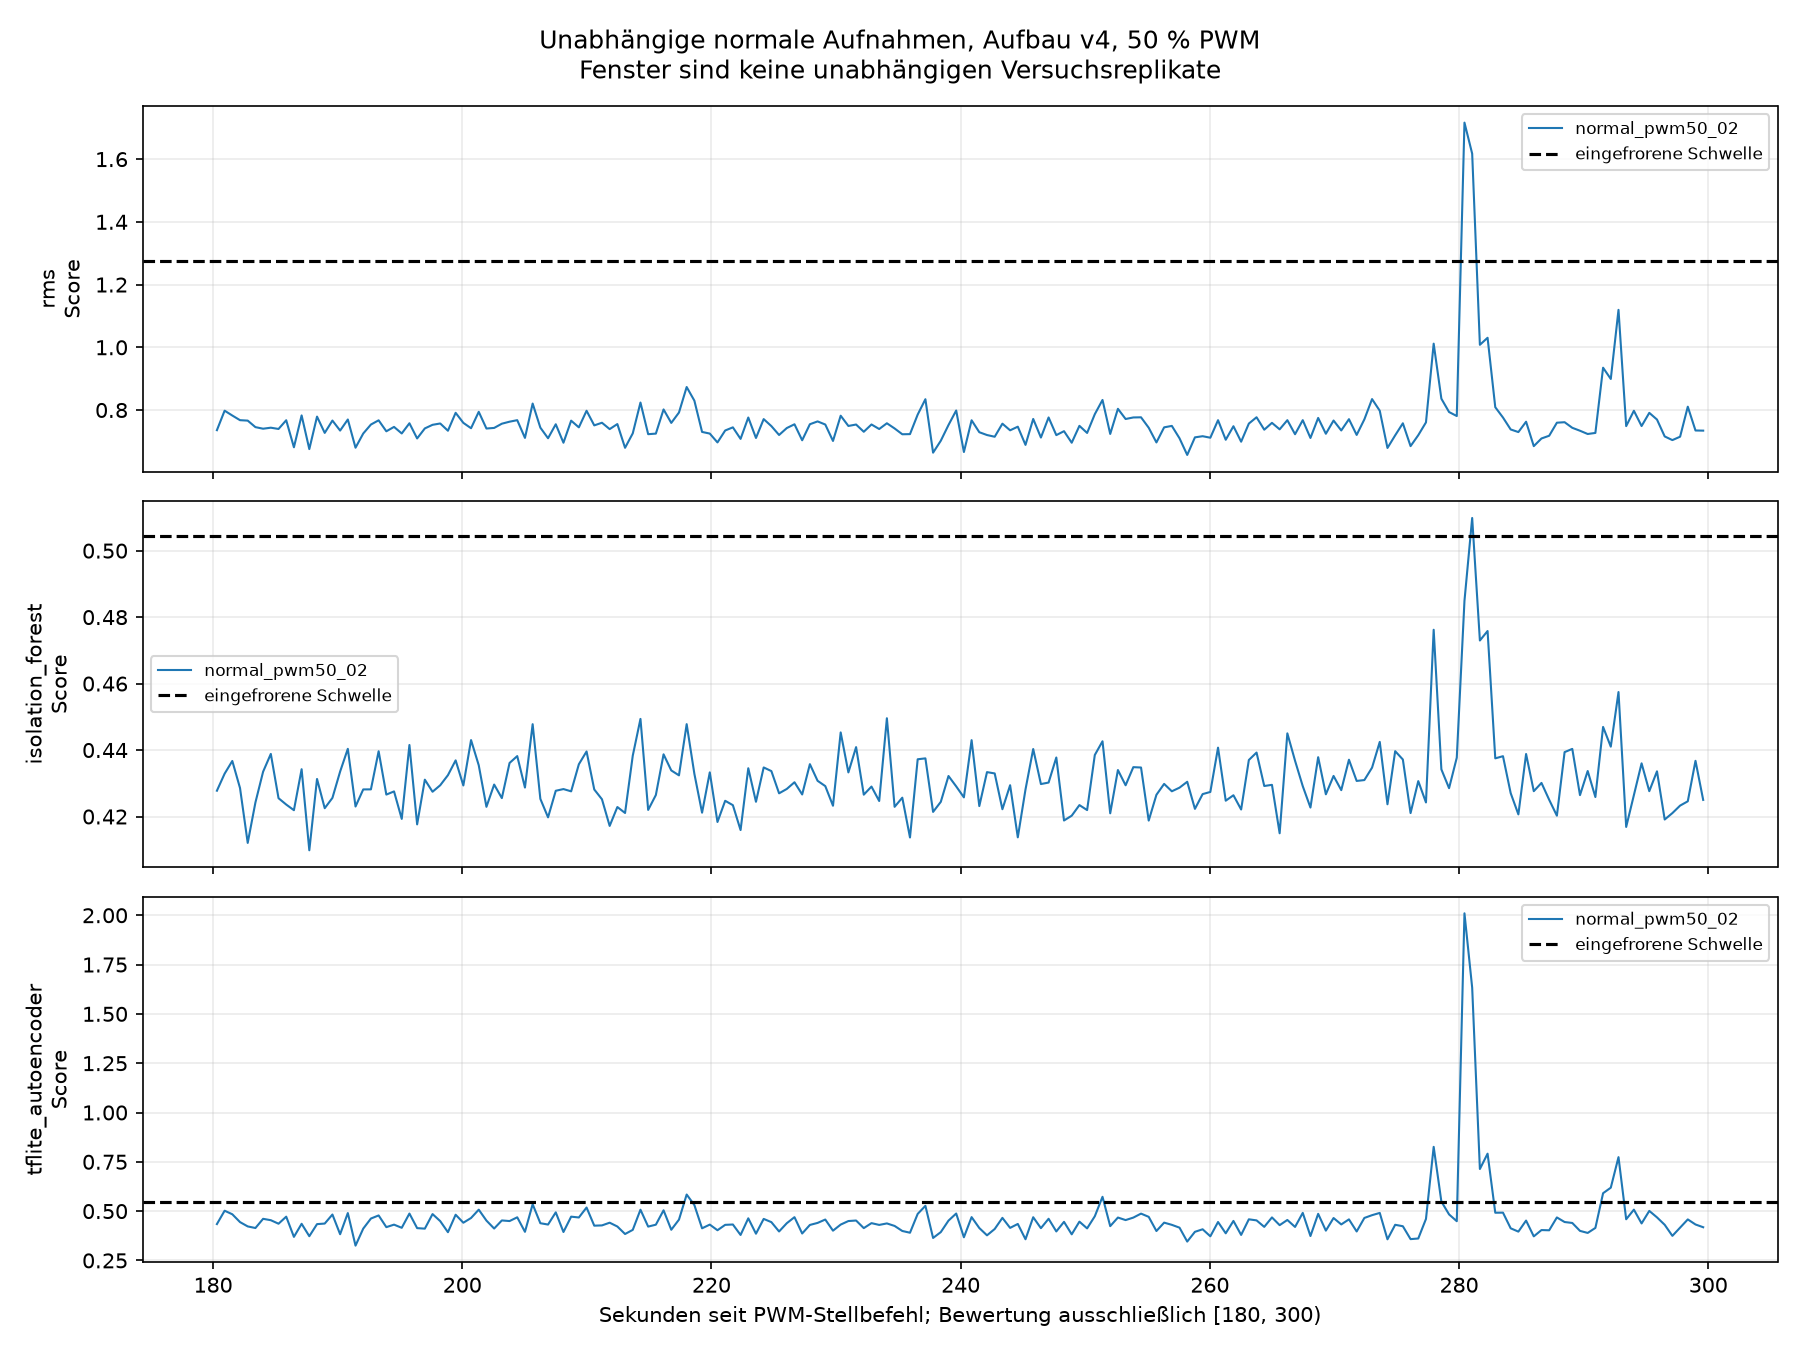

Data behind this chart, as committed beside it:
csv, csv_sha256, sidecar, sidecar_sha256, session, session_sha256, protocol_sha256, frozen_bundle_sha256, recording_id, phase, window_index_in_recording, source_start_index, source_end_index_exclusive, start_host_monotonic_ns, last_host_monotonic_ns, start_since_command_s, last_since_command_s, quality_valid, quality_reasons, label, state, method, threshold, score
/home/malik/masterarbeit-edge-ai/data/up…, dd47b8d046f067c47913fd7be5b76405f803c2ef…, /home/malik/masterarbeit-edge-ai/data/up…, b9926acecf576f31c38c758de08df007d879b7be…, /home/malik/masterarbeit-edge-ai/results…, 51292f748baab310c35a9f19c1a558cf8180ee0d…, 4e7fcf7525c74449fd548faaf61fe070851e61bf…, cec1859bfb354bafef77a619e6d2c1ffd85b5078…, normal_pwm50_02_50pwm_300s_20260912_1010…, normal_pwm50_02, 0, 37262, 37390, 98678800443476, 98679413189317, 180, 180.6, True, [], 0, normal, rms, 1.275, 0.7357
/home/malik/masterarbeit-edge-ai/data/up…, dd47b8d046f067c47913fd7be5b76405f803c2ef…, /home/malik/masterarbeit-edge-ai/data/up…, b9926acecf576f31c38c758de08df007d879b7be…, /home/malik/masterarbeit-edge-ai/results…, 51292f748baab310c35a9f19c1a558cf8180ee0d…, 4e7fcf7525c74449fd548faaf61fe070851e61bf…, cec1859bfb354bafef77a619e6d2c1ffd85b5078…, normal_pwm50_02_50pwm_300s_20260912_1010…, normal_pwm50_02, 0, 37262, 37390, 98678800443476, 98679413189317, 180, 180.6, True, [], 0, normal, isolation_forest, 0.5045, 0.4278
/home/malik/masterarbeit-edge-ai/data/up…, dd47b8d046f067c47913fd7be5b76405f803c2ef…, /home/malik/masterarbeit-edge-ai/data/up…, b9926acecf576f31c38c758de08df007d879b7be…, /home/malik/masterarbeit-edge-ai/results…, 51292f748baab310c35a9f19c1a558cf8180ee0d…, 4e7fcf7525c74449fd548faaf61fe070851e61bf…, cec1859bfb354bafef77a619e6d2c1ffd85b5078…, normal_pwm50_02_50pwm_300s_20260912_1010…, normal_pwm50_02, 0, 37262, 37390, 98678800443476, 98679413189317, 180, 180.6, True, [], 0, normal, tflite_autoencoder, 0.5444, 0.4343
/home/malik/masterarbeit-edge-ai/data/up…, dd47b8d046f067c47913fd7be5b76405f803c2ef…, /home/malik/masterarbeit-edge-ai/data/up…, b9926acecf576f31c38c758de08df007d879b7be…, /home/malik/masterarbeit-edge-ai/results…, 51292f748baab310c35a9f19c1a558cf8180ee0d…, 4e7fcf7525c74449fd548faaf61fe070851e61bf…, cec1859bfb354bafef77a619e6d2c1ffd85b5078…, normal_pwm50_02_50pwm_300s_20260912_1010…, normal_pwm50_02, 1, 37390, 37518, 98679418773762, 98680032364271, 180.6, 181.2, True, [], 0, normal, rms, 1.275, 0.7979
/home/malik/masterarbeit-edge-ai/data/up…, dd47b8d046f067c47913fd7be5b76405f803c2ef…, /home/malik/masterarbeit-edge-ai/data/up…, b9926acecf576f31c38c758de08df007d879b7be…, /home/malik/masterarbeit-edge-ai/results…, 51292f748baab310c35a9f19c1a558cf8180ee0d…, 4e7fcf7525c74449fd548faaf61fe070851e61bf…, cec1859bfb354bafef77a619e6d2c1ffd85b5078…, normal_pwm50_02_50pwm_300s_20260912_1010…, normal_pwm50_02, 1, 37390, 37518, 98679418773762, 98680032364271, 180.6, 181.2, True, [], 0, normal, isolation_forest, 0.5045, 0.4329
/home/malik/masterarbeit-edge-ai/data/up…, dd47b8d046f067c47913fd7be5b76405f803c2ef…, /home/malik/masterarbeit-edge-ai/data/up…, b9926acecf576f31c38c758de08df007d879b7be…, /home/malik/masterarbeit-edge-ai/results…, 51292f748baab310c35a9f19c1a558cf8180ee0d…, 4e7fcf7525c74449fd548faaf61fe070851e61bf…, cec1859bfb354bafef77a619e6d2c1ffd85b5078…, normal_pwm50_02_50pwm_300s_20260912_1010…, normal_pwm50_02, 1, 37390, 37518, 98679418773762, 98680032364271, 180.6, 181.2, True, [], 0, normal, tflite_autoencoder, 0.5444, 0.502
/home/malik/masterarbeit-edge-ai/data/up…, dd47b8d046f067c47913fd7be5b76405f803c2ef…, /home/malik/masterarbeit-edge-ai/data/up…, b9926acecf576f31c38c758de08df007d879b7be…, /home/malik/masterarbeit-edge-ai/results…, 51292f748baab310c35a9f19c1a558cf8180ee0d…, 4e7fcf7525c74449fd548faaf61fe070851e61bf…, cec1859bfb354bafef77a619e6d2c1ffd85b5078…, normal_pwm50_02_50pwm_300s_20260912_1010…, normal_pwm50_02, 2, 37518, 37646, 98680036100549, 98680648983688, 181.2, 181.9, True, [], 0, normal, rms, 1.275, 0.7824
/home/malik/masterarbeit-edge-ai/data/up…, dd47b8d046f067c47913fd7be5b76405f803c2ef…, /home/malik/masterarbeit-edge-ai/data/up…, b9926acecf576f31c38c758de08df007d879b7be…, /home/malik/masterarbeit-edge-ai/results…, 51292f748baab310c35a9f19c1a558cf8180ee0d…, 4e7fcf7525c74449fd548faaf61fe070851e61bf…, cec1859bfb354bafef77a619e6d2c1ffd85b5078…, normal_pwm50_02_50pwm_300s_20260912_1010…, normal_pwm50_02, 2, 37518, 37646, 98680036100549, 98680648983688, 181.2, 181.9, True, [], 0, normal, isolation_forest, 0.5045, 0.4367
/home/malik/masterarbeit-edge-ai/data/up…, dd47b8d046f067c47913fd7be5b76405f803c2ef…, /home/malik/masterarbeit-edge-ai/data/up…, b9926acecf576f31c38c758de08df007d879b7be…, /home/malik/masterarbeit-edge-ai/results…, 51292f748baab310c35a9f19c1a558cf8180ee0d…, 4e7fcf7525c74449fd548faaf61fe070851e61bf…, cec1859bfb354bafef77a619e6d2c1ffd85b5078…, normal_pwm50_02_50pwm_300s_20260912_1010…, normal_pwm50_02, 2, 37518, 37646, 98680036100549, 98680648983688, 181.2, 181.9, True, [], 0, normal, tflite_autoencoder, 0.5444, 0.484
/home/malik/masterarbeit-edge-ai/data/up…, dd47b8d046f067c47913fd7be5b76405f803c2ef…, /home/malik/masterarbeit-edge-ai/data/up…, b9926acecf576f31c38c758de08df007d879b7be…, /home/malik/masterarbeit-edge-ai/results…, 51292f748baab310c35a9f19c1a558cf8180ee0d…, 4e7fcf7525c74449fd548faaf61fe070851e61bf…, cec1859bfb354bafef77a619e6d2c1ffd85b5078…, normal_pwm50_02_50pwm_300s_20260912_1010…, normal_pwm50_02, 3, 37646, 37774, 98680654606355, 98681268445680, 181.9, 182.5, True, [], 0, normal, rms, 1.275, 0.7676
/home/malik/masterarbeit-edge-ai/data/up…, dd47b8d046f067c47913fd7be5b76405f803c2ef…, /home/malik/masterarbeit-edge-ai/data/up…, b9926acecf576f31c38c758de08df007d879b7be…, /home/malik/masterarbeit-edge-ai/results…, 51292f748baab310c35a9f19c1a558cf8180ee0d…, 4e7fcf7525c74449fd548faaf61fe070851e61bf…, cec1859bfb354bafef77a619e6d2c1ffd85b5078…, normal_pwm50_02_50pwm_300s_20260912_1010…, normal_pwm50_02, 3, 37646, 37774, 98680654606355, 98681268445680, 181.9, 182.5, True, [], 0, normal, isolation_forest, 0.5045, 0.4286
/home/malik/masterarbeit-edge-ai/data/up…, dd47b8d046f067c47913fd7be5b76405f803c2ef…, /home/malik/masterarbeit-edge-ai/data/up…, b9926acecf576f31c38c758de08df007d879b7be…, /home/malik/masterarbeit-edge-ai/results…, 51292f748baab310c35a9f19c1a558cf8180ee0d…, 4e7fcf7525c74449fd548faaf61fe070851e61bf…, cec1859bfb354bafef77a619e6d2c1ffd85b5078…, normal_pwm50_02_50pwm_300s_20260912_1010…, normal_pwm50_02, 3, 37646, 37774, 98680654606355, 98681268445680, 181.9, 182.5, True, [], 0, normal, tflite_autoencoder, 0.5444, 0.4443
/home/malik/masterarbeit-edge-ai/data/up…, dd47b8d046f067c47913fd7be5b76405f803c2ef…, /home/malik/masterarbeit-edge-ai/data/up…, b9926acecf576f31c38c758de08df007d879b7be…, /home/malik/masterarbeit-edge-ai/results…, 51292f748baab310c35a9f19c1a558cf8180ee0d…, 4e7fcf7525c74449fd548faaf61fe070851e61bf…, cec1859bfb354bafef77a619e6d2c1ffd85b5078…, normal_pwm50_02_50pwm_300s_20260912_1010…, normal_pwm50_02, 4, 37774, 37902, 98681272139792, 98681885830099, 182.5, 183.1, True, [], 0, normal, rms, 1.275, 0.7662
/home/malik/masterarbeit-edge-ai/data/up…, dd47b8d046f067c47913fd7be5b76405f803c2ef…, /home/malik/masterarbeit-edge-ai/data/up…, b9926acecf576f31c38c758de08df007d879b7be…, /home/malik/masterarbeit-edge-ai/results…, 51292f748baab310c35a9f19c1a558cf8180ee0d…, 4e7fcf7525c74449fd548faaf61fe070851e61bf…, cec1859bfb354bafef77a619e6d2c1ffd85b5078…, normal_pwm50_02_50pwm_300s_20260912_1010…, normal_pwm50_02, 4, 37774, 37902, 98681272139792, 98681885830099, 182.5, 183.1, True, [], 0, normal, isolation_forest, 0.5045, 0.4121
/home/malik/masterarbeit-edge-ai/data/up…, dd47b8d046f067c47913fd7be5b76405f803c2ef…, /home/malik/masterarbeit-edge-ai/data/up…, b9926acecf576f31c38c758de08df007d879b7be…, /home/malik/masterarbeit-edge-ai/results…, 51292f748baab310c35a9f19c1a558cf8180ee0d…, 4e7fcf7525c74449fd548faaf61fe070851e61bf…, cec1859bfb354bafef77a619e6d2c1ffd85b5078…, normal_pwm50_02_50pwm_300s_20260912_1010…, normal_pwm50_02, 4, 37774, 37902, 98681272139792, 98681885830099, 182.5, 183.1, True, [], 0, normal, tflite_autoencoder, 0.5444, 0.4225
/home/malik/masterarbeit-edge-ai/data/up…, dd47b8d046f067c47913fd7be5b76405f803c2ef…, /home/malik/masterarbeit-edge-ai/data/up…, b9926acecf576f31c38c758de08df007d879b7be…, /home/malik/masterarbeit-edge-ai/results…, 51292f748baab310c35a9f19c1a558cf8180ee0d…, 4e7fcf7525c74449fd548faaf61fe070851e61bf…, cec1859bfb354bafef77a619e6d2c1ffd85b5078…, normal_pwm50_02_50pwm_300s_20260912_1010…, normal_pwm50_02, 5, 37902, 38030, 98681891444637, 98682504034667, 183.1, 183.7, True, [], 0, normal, rms, 1.275, 0.7455
/home/malik/masterarbeit-edge-ai/data/up…, dd47b8d046f067c47913fd7be5b76405f803c2ef…, /home/malik/masterarbeit-edge-ai/data/up…, b9926acecf576f31c38c758de08df007d879b7be…, /home/malik/masterarbeit-edge-ai/results…, 51292f748baab310c35a9f19c1a558cf8180ee0d…, 4e7fcf7525c74449fd548faaf61fe070851e61bf…, cec1859bfb354bafef77a619e6d2c1ffd85b5078…, normal_pwm50_02_50pwm_300s_20260912_1010…, normal_pwm50_02, 5, 37902, 38030, 98681891444637, 98682504034667, 183.1, 183.7, True, [], 0, normal, isolation_forest, 0.5045, 0.4242
/home/malik/masterarbeit-edge-ai/data/up…, dd47b8d046f067c47913fd7be5b76405f803c2ef…, /home/malik/masterarbeit-edge-ai/data/up…, b9926acecf576f31c38c758de08df007d879b7be…, /home/malik/masterarbeit-edge-ai/results…, 51292f748baab310c35a9f19c1a558cf8180ee0d…, 4e7fcf7525c74449fd548faaf61fe070851e61bf…, cec1859bfb354bafef77a619e6d2c1ffd85b5078…, normal_pwm50_02_50pwm_300s_20260912_1010…, normal_pwm50_02, 5, 37902, 38030, 98681891444637, 98682504034667, 183.1, 183.7, True, [], 0, normal, tflite_autoencoder, 0.5444, 0.4143
/home/malik/masterarbeit-edge-ai/data/up…, dd47b8d046f067c47913fd7be5b76405f803c2ef…, /home/malik/masterarbeit-edge-ai/data/up…, b9926acecf576f31c38c758de08df007d879b7be…, /home/malik/masterarbeit-edge-ai/results…, 51292f748baab310c35a9f19c1a558cf8180ee0d…, 4e7fcf7525c74449fd548faaf61fe070851e61bf…, cec1859bfb354bafef77a619e6d2c1ffd85b5078…, normal_pwm50_02_50pwm_300s_20260912_1010…, normal_pwm50_02, 6, 38030, 38158, 98682507755334, 98683120830180, 183.7, 184.3, True, [], 0, normal, rms, 1.275, 0.7404
/home/malik/masterarbeit-edge-ai/data/up…, dd47b8d046f067c47913fd7be5b76405f803c2ef…, /home/malik/masterarbeit-edge-ai/data/up…, b9926acecf576f31c38c758de08df007d879b7be…, /home/malik/masterarbeit-edge-ai/results…, 51292f748baab310c35a9f19c1a558cf8180ee0d…, 4e7fcf7525c74449fd548faaf61fe070851e61bf…, cec1859bfb354bafef77a619e6d2c1ffd85b5078…, normal_pwm50_02_50pwm_300s_20260912_1010…, normal_pwm50_02, 6, 38030, 38158, 98682507755334, 98683120830180, 183.7, 184.3, True, [], 0, normal, isolation_forest, 0.5045, 0.4335
/home/malik/masterarbeit-edge-ai/data/up…, dd47b8d046f067c47913fd7be5b76405f803c2ef…, /home/malik/masterarbeit-edge-ai/data/up…, b9926acecf576f31c38c758de08df007d879b7be…, /home/malik/masterarbeit-edge-ai/results…, 51292f748baab310c35a9f19c1a558cf8180ee0d…, 4e7fcf7525c74449fd548faaf61fe070851e61bf…, cec1859bfb354bafef77a619e6d2c1ffd85b5078…, normal_pwm50_02_50pwm_300s_20260912_1010…, normal_pwm50_02, 6, 38030, 38158, 98682507755334, 98683120830180, 183.7, 184.3, True, [], 0, normal, tflite_autoencoder, 0.5444, 0.461
/home/malik/masterarbeit-edge-ai/data/up…, dd47b8d046f067c47913fd7be5b76405f803c2ef…, /home/malik/masterarbeit-edge-ai/data/up…, b9926acecf576f31c38c758de08df007d879b7be…, /home/malik/masterarbeit-edge-ai/results…, 51292f748baab310c35a9f19c1a558cf8180ee0d…, 4e7fcf7525c74449fd548faaf61fe070851e61bf…, cec1859bfb354bafef77a619e6d2c1ffd85b5078…, normal_pwm50_02_50pwm_300s_20260912_1010…, normal_pwm50_02, 7, 38158, 38286, 98683126428329, 98683739959935, 184.3, 184.9, True, [], 0, normal, rms, 1.275, 0.7437
/home/malik/masterarbeit-edge-ai/data/up…, dd47b8d046f067c47913fd7be5b76405f803c2ef…, /home/malik/masterarbeit-edge-ai/data/up…, b9926acecf576f31c38c758de08df007d879b7be…, /home/malik/masterarbeit-edge-ai/results…, 51292f748baab310c35a9f19c1a558cf8180ee0d…, 4e7fcf7525c74449fd548faaf61fe070851e61bf…, cec1859bfb354bafef77a619e6d2c1ffd85b5078…, normal_pwm50_02_50pwm_300s_20260912_1010…, normal_pwm50_02, 7, 38158, 38286, 98683126428329, 98683739959935, 184.3, 184.9, True, [], 0, normal, isolation_forest, 0.5045, 0.4388
/home/malik/masterarbeit-edge-ai/data/up…, dd47b8d046f067c47913fd7be5b76405f803c2ef…, /home/malik/masterarbeit-edge-ai/data/up…, b9926acecf576f31c38c758de08df007d879b7be…, /home/malik/masterarbeit-edge-ai/results…, 51292f748baab310c35a9f19c1a558cf8180ee0d…, 4e7fcf7525c74449fd548faaf61fe070851e61bf…, cec1859bfb354bafef77a619e6d2c1ffd85b5078…, normal_pwm50_02_50pwm_300s_20260912_1010…, normal_pwm50_02, 7, 38158, 38286, 98683126428329, 98683739959935, 184.3, 184.9, True, [], 0, normal, tflite_autoencoder, 0.5444, 0.4539
/home/malik/masterarbeit-edge-ai/data/up…, dd47b8d046f067c47913fd7be5b76405f803c2ef…, /home/malik/masterarbeit-edge-ai/data/up…, b9926acecf576f31c38c758de08df007d879b7be…, /home/malik/masterarbeit-edge-ai/results…, 51292f748baab310c35a9f19c1a558cf8180ee0d…, 4e7fcf7525c74449fd548faaf61fe070851e61bf…, cec1859bfb354bafef77a619e6d2c1ffd85b5078…, normal_pwm50_02_50pwm_300s_20260912_1010…, normal_pwm50_02, 8, 38286, 38414, 98683745568825, 98684358478042, 184.9, 185.6, True, [], 0, normal, rms, 1.275, 0.7396
/home/malik/masterarbeit-edge-ai/data/up…, dd47b8d046f067c47913fd7be5b76405f803c2ef…, /home/malik/masterarbeit-edge-ai/data/up…, b9926acecf576f31c38c758de08df007d879b7be…, /home/malik/masterarbeit-edge-ai/results…, 51292f748baab310c35a9f19c1a558cf8180ee0d…, 4e7fcf7525c74449fd548faaf61fe070851e61bf…, cec1859bfb354bafef77a619e6d2c1ffd85b5078…, normal_pwm50_02_50pwm_300s_20260912_1010…, normal_pwm50_02, 8, 38286, 38414, 98683745568825, 98684358478042, 184.9, 185.6, True, [], 0, normal, isolation_forest, 0.5045, 0.4255
/home/malik/masterarbeit-edge-ai/data/up…, dd47b8d046f067c47913fd7be5b76405f803c2ef…, /home/malik/masterarbeit-edge-ai/data/up…, b9926acecf576f31c38c758de08df007d879b7be…, /home/malik/masterarbeit-edge-ai/results…, 51292f748baab310c35a9f19c1a558cf8180ee0d…, 4e7fcf7525c74449fd548faaf61fe070851e61bf…, cec1859bfb354bafef77a619e6d2c1ffd85b5078…, normal_pwm50_02_50pwm_300s_20260912_1010…, normal_pwm50_02, 8, 38286, 38414, 98683745568825, 98684358478042, 184.9, 185.6, True, [], 0, normal, tflite_autoencoder, 0.5444, 0.4361
/home/malik/masterarbeit-edge-ai/data/up…, dd47b8d046f067c47913fd7be5b76405f803c2ef…, /home/malik/masterarbeit-edge-ai/data/up…, b9926acecf576f31c38c758de08df007d879b7be…, /home/malik/masterarbeit-edge-ai/results…, 51292f748baab310c35a9f19c1a558cf8180ee0d…, 4e7fcf7525c74449fd548faaf61fe070851e61bf…, cec1859bfb354bafef77a619e6d2c1ffd85b5078…, normal_pwm50_02_50pwm_300s_20260912_1010…, normal_pwm50_02, 9, 38414, 38542, 98684362259821, 98684976100132, 185.6, 186.2, True, [], 0, normal, rms, 1.275, 0.7674
/home/malik/masterarbeit-edge-ai/data/up…, dd47b8d046f067c47913fd7be5b76405f803c2ef…, /home/malik/masterarbeit-edge-ai/data/up…, b9926acecf576f31c38c758de08df007d879b7be…, /home/malik/masterarbeit-edge-ai/results…, 51292f748baab310c35a9f19c1a558cf8180ee0d…, 4e7fcf7525c74449fd548faaf61fe070851e61bf…, cec1859bfb354bafef77a619e6d2c1ffd85b5078…, normal_pwm50_02_50pwm_300s_20260912_1010…, normal_pwm50_02, 9, 38414, 38542, 98684362259821, 98684976100132, 185.6, 186.2, True, [], 0, normal, isolation_forest, 0.5045, 0.4236
/home/malik/masterarbeit-edge-ai/data/up…, dd47b8d046f067c47913fd7be5b76405f803c2ef…, /home/malik/masterarbeit-edge-ai/data/up…, b9926acecf576f31c38c758de08df007d879b7be…, /home/malik/masterarbeit-edge-ai/results…, 51292f748baab310c35a9f19c1a558cf8180ee0d…, 4e7fcf7525c74449fd548faaf61fe070851e61bf…, cec1859bfb354bafef77a619e6d2c1ffd85b5078…, normal_pwm50_02_50pwm_300s_20260912_1010…, normal_pwm50_02, 9, 38414, 38542, 98684362259821, 98684976100132, 185.6, 186.2, True, [], 0, normal, tflite_autoencoder, 0.5444, 0.4718
/home/malik/masterarbeit-edge-ai/data/up…, dd47b8d046f067c47913fd7be5b76405f803c2ef…, /home/malik/masterarbeit-edge-ai/data/up…, b9926acecf576f31c38c758de08df007d879b7be…, /home/malik/masterarbeit-edge-ai/results…, 51292f748baab310c35a9f19c1a558cf8180ee0d…, 4e7fcf7525c74449fd548faaf61fe070851e61bf…, cec1859bfb354bafef77a619e6d2c1ffd85b5078…, normal_pwm50_02_50pwm_300s_20260912_1010…, normal_pwm50_02, 10, 38542, 38670, 98684979931188, 98685594228926, 186.2, 186.8, True, [], 0, normal, rms, 1.275, 0.6812
/home/malik/masterarbeit-edge-ai/data/up…, dd47b8d046f067c47913fd7be5b76405f803c2ef…, /home/malik/masterarbeit-edge-ai/data/up…, b9926acecf576f31c38c758de08df007d879b7be…, /home/malik/masterarbeit-edge-ai/results…, 51292f748baab310c35a9f19c1a558cf8180ee0d…, 4e7fcf7525c74449fd548faaf61fe070851e61bf…, cec1859bfb354bafef77a619e6d2c1ffd85b5078…, normal_pwm50_02_50pwm_300s_20260912_1010…, normal_pwm50_02, 10, 38542, 38670, 98684979931188, 98685594228926, 186.2, 186.8, True, [], 0, normal, isolation_forest, 0.5045, 0.4219
/home/malik/masterarbeit-edge-ai/data/up…, dd47b8d046f067c47913fd7be5b76405f803c2ef…, /home/malik/masterarbeit-edge-ai/data/up…, b9926acecf576f31c38c758de08df007d879b7be…, /home/malik/masterarbeit-edge-ai/results…, 51292f748baab310c35a9f19c1a558cf8180ee0d…, 4e7fcf7525c74449fd548faaf61fe070851e61bf…, cec1859bfb354bafef77a619e6d2c1ffd85b5078…, normal_pwm50_02_50pwm_300s_20260912_1010…, normal_pwm50_02, 10, 38542, 38670, 98684979931188, 98685594228926, 186.2, 186.8, True, [], 0, normal, tflite_autoencoder, 0.5444, 0.3694
/home/malik/masterarbeit-edge-ai/data/up…, dd47b8d046f067c47913fd7be5b76405f803c2ef…, /home/malik/masterarbeit-edge-ai/data/up…, b9926acecf576f31c38c758de08df007d879b7be…, /home/malik/masterarbeit-edge-ai/results…, 51292f748baab310c35a9f19c1a558cf8180ee0d…, 4e7fcf7525c74449fd548faaf61fe070851e61bf…, cec1859bfb354bafef77a619e6d2c1ffd85b5078…, normal_pwm50_02_50pwm_300s_20260912_1010…, normal_pwm50_02, 11, 38670, 38798, 98685597910908, 98686212723425, 186.8, 187.4, True, [], 0, normal, rms, 1.275, 0.7828
/home/malik/masterarbeit-edge-ai/data/up…, dd47b8d046f067c47913fd7be5b76405f803c2ef…, /home/malik/masterarbeit-edge-ai/data/up…, b9926acecf576f31c38c758de08df007d879b7be…, /home/malik/masterarbeit-edge-ai/results…, 51292f748baab310c35a9f19c1a558cf8180ee0d…, 4e7fcf7525c74449fd548faaf61fe070851e61bf…, cec1859bfb354bafef77a619e6d2c1ffd85b5078…, normal_pwm50_02_50pwm_300s_20260912_1010…, normal_pwm50_02, 11, 38670, 38798, 98685597910908, 98686212723425, 186.8, 187.4, True, [], 0, normal, isolation_forest, 0.5045, 0.4342
/home/malik/masterarbeit-edge-ai/data/up…, dd47b8d046f067c47913fd7be5b76405f803c2ef…, /home/malik/masterarbeit-edge-ai/data/up…, b9926acecf576f31c38c758de08df007d879b7be…, /home/malik/masterarbeit-edge-ai/results…, 51292f748baab310c35a9f19c1a558cf8180ee0d…, 4e7fcf7525c74449fd548faaf61fe070851e61bf…, cec1859bfb354bafef77a619e6d2c1ffd85b5078…, normal_pwm50_02_50pwm_300s_20260912_1010…, normal_pwm50_02, 11, 38670, 38798, 98685597910908, 98686212723425, 186.8, 187.4, True, [], 0, normal, tflite_autoencoder, 0.5444, 0.4357
/home/malik/masterarbeit-edge-ai/data/up…, dd47b8d046f067c47913fd7be5b76405f803c2ef…, /home/malik/masterarbeit-edge-ai/data/up…, b9926acecf576f31c38c758de08df007d879b7be…, /home/malik/masterarbeit-edge-ai/results…, 51292f748baab310c35a9f19c1a558cf8180ee0d…, 4e7fcf7525c74449fd548faaf61fe070851e61bf…, cec1859bfb354bafef77a619e6d2c1ffd85b5078…, normal_pwm50_02_50pwm_300s_20260912_1010…, normal_pwm50_02, 12, 38798, 38926, 98686216421425, 98686829633665, 187.4, 188, True, [], 0, normal, rms, 1.275, 0.6754
/home/malik/masterarbeit-edge-ai/data/up…, dd47b8d046f067c47913fd7be5b76405f803c2ef…, /home/malik/masterarbeit-edge-ai/data/up…, b9926acecf576f31c38c758de08df007d879b7be…, /home/malik/masterarbeit-edge-ai/results…, 51292f748baab310c35a9f19c1a558cf8180ee0d…, 4e7fcf7525c74449fd548faaf61fe070851e61bf…, cec1859bfb354bafef77a619e6d2c1ffd85b5078…, normal_pwm50_02_50pwm_300s_20260912_1010…, normal_pwm50_02, 12, 38798, 38926, 98686216421425, 98686829633665, 187.4, 188, True, [], 0, normal, isolation_forest, 0.5045, 0.4098
/home/malik/masterarbeit-edge-ai/data/up…, dd47b8d046f067c47913fd7be5b76405f803c2ef…, /home/malik/masterarbeit-edge-ai/data/up…, b9926acecf576f31c38c758de08df007d879b7be…, /home/malik/masterarbeit-edge-ai/results…, 51292f748baab310c35a9f19c1a558cf8180ee0d…, 4e7fcf7525c74449fd548faaf61fe070851e61bf…, cec1859bfb354bafef77a619e6d2c1ffd85b5078…, normal_pwm50_02_50pwm_300s_20260912_1010…, normal_pwm50_02, 12, 38798, 38926, 98686216421425, 98686829633665, 187.4, 188, True, [], 0, normal, tflite_autoencoder, 0.5444, 0.3728
/home/malik/masterarbeit-edge-ai/data/up…, dd47b8d046f067c47913fd7be5b76405f803c2ef…, /home/malik/masterarbeit-edge-ai/data/up…, b9926acecf576f31c38c758de08df007d879b7be…, /home/malik/masterarbeit-edge-ai/results…, 51292f748baab310c35a9f19c1a558cf8180ee0d…, 4e7fcf7525c74449fd548faaf61fe070851e61bf…, cec1859bfb354bafef77a619e6d2c1ffd85b5078…, normal_pwm50_02_50pwm_300s_20260912_1010…, normal_pwm50_02, 13, 38926, 39054, 98686835231721, 98687448164387, 188, 188.6, True, [], 0, normal, rms, 1.275, 0.779
/home/malik/masterarbeit-edge-ai/data/up…, dd47b8d046f067c47913fd7be5b76405f803c2ef…, /home/malik/masterarbeit-edge-ai/data/up…, b9926acecf576f31c38c758de08df007d879b7be…, /home/malik/masterarbeit-edge-ai/results…, 51292f748baab310c35a9f19c1a558cf8180ee0d…, 4e7fcf7525c74449fd548faaf61fe070851e61bf…, cec1859bfb354bafef77a619e6d2c1ffd85b5078…, normal_pwm50_02_50pwm_300s_20260912_1010…, normal_pwm50_02, 13, 38926, 39054, 98686835231721, 98687448164387, 188, 188.6, True, [], 0, normal, isolation_forest, 0.5045, 0.4313
/home/malik/masterarbeit-edge-ai/data/up…, dd47b8d046f067c47913fd7be5b76405f803c2ef…, /home/malik/masterarbeit-edge-ai/data/up…, b9926acecf576f31c38c758de08df007d879b7be…, /home/malik/masterarbeit-edge-ai/results…, 51292f748baab310c35a9f19c1a558cf8180ee0d…, 4e7fcf7525c74449fd548faaf61fe070851e61bf…, cec1859bfb354bafef77a619e6d2c1ffd85b5078…, normal_pwm50_02_50pwm_300s_20260912_1010…, normal_pwm50_02, 13, 38926, 39054, 98686835231721, 98687448164387, 188, 188.6, True, [], 0, normal, tflite_autoencoder, 0.5444, 0.4341
/home/malik/masterarbeit-edge-ai/data/up…, dd47b8d046f067c47913fd7be5b76405f803c2ef…, /home/malik/masterarbeit-edge-ai/data/up…, b9926acecf576f31c38c758de08df007d879b7be…, /home/malik/masterarbeit-edge-ai/results…, 51292f748baab310c35a9f19c1a558cf8180ee0d…, 4e7fcf7525c74449fd548faaf61fe070851e61bf…, cec1859bfb354bafef77a619e6d2c1ffd85b5078…, normal_pwm50_02_50pwm_300s_20260912_1010…, normal_pwm50_02, 14, 39054, 39182, 98687453746647, 98688065440425, 188.7, 189.3, True, [], 0, normal, rms, 1.275, 0.7271
/home/malik/masterarbeit-edge-ai/data/up…, dd47b8d046f067c47913fd7be5b76405f803c2ef…, /home/malik/masterarbeit-edge-ai/data/up…, b9926acecf576f31c38c758de08df007d879b7be…, /home/malik/masterarbeit-edge-ai/results…, 51292f748baab310c35a9f19c1a558cf8180ee0d…, 4e7fcf7525c74449fd548faaf61fe070851e61bf…, cec1859bfb354bafef77a619e6d2c1ffd85b5078…, normal_pwm50_02_50pwm_300s_20260912_1010…, normal_pwm50_02, 14, 39054, 39182, 98687453746647, 98688065440425, 188.7, 189.3, True, [], 0, normal, isolation_forest, 0.5045, 0.4225
/home/malik/masterarbeit-edge-ai/data/up…, dd47b8d046f067c47913fd7be5b76405f803c2ef…, /home/malik/masterarbeit-edge-ai/data/up…, b9926acecf576f31c38c758de08df007d879b7be…, /home/malik/masterarbeit-edge-ai/results…, 51292f748baab310c35a9f19c1a558cf8180ee0d…, 4e7fcf7525c74449fd548faaf61fe070851e61bf…, cec1859bfb354bafef77a619e6d2c1ffd85b5078…, normal_pwm50_02_50pwm_300s_20260912_1010…, normal_pwm50_02, 14, 39054, 39182, 98687453746647, 98688065440425, 188.7, 189.3, True, [], 0, normal, tflite_autoencoder, 0.5444, 0.4369
/home/malik/masterarbeit-edge-ai/data/up…, dd47b8d046f067c47913fd7be5b76405f803c2ef…, /home/malik/masterarbeit-edge-ai/data/up…, b9926acecf576f31c38c758de08df007d879b7be…, /home/malik/masterarbeit-edge-ai/results…, 51292f748baab310c35a9f19c1a558cf8180ee0d…, 4e7fcf7525c74449fd548faaf61fe070851e61bf…, cec1859bfb354bafef77a619e6d2c1ffd85b5078…, normal_pwm50_02_50pwm_300s_20260912_1010…, normal_pwm50_02, 15, 39182, 39310, 98688071040760, 98688684602909, 189.3, 189.9, True, [], 0, normal, rms, 1.275, 0.7664
/home/malik/masterarbeit-edge-ai/data/up…, dd47b8d046f067c47913fd7be5b76405f803c2ef…, /home/malik/masterarbeit-edge-ai/data/up…, b9926acecf576f31c38c758de08df007d879b7be…, /home/malik/masterarbeit-edge-ai/results…, 51292f748baab310c35a9f19c1a558cf8180ee0d…, 4e7fcf7525c74449fd548faaf61fe070851e61bf…, cec1859bfb354bafef77a619e6d2c1ffd85b5078…, normal_pwm50_02_50pwm_300s_20260912_1010…, normal_pwm50_02, 15, 39182, 39310, 98688071040760, 98688684602909, 189.3, 189.9, True, [], 0, normal, isolation_forest, 0.5045, 0.4256
/home/malik/masterarbeit-edge-ai/data/up…, dd47b8d046f067c47913fd7be5b76405f803c2ef…, /home/malik/masterarbeit-edge-ai/data/up…, b9926acecf576f31c38c758de08df007d879b7be…, /home/malik/masterarbeit-edge-ai/results…, 51292f748baab310c35a9f19c1a558cf8180ee0d…, 4e7fcf7525c74449fd548faaf61fe070851e61bf…, cec1859bfb354bafef77a619e6d2c1ffd85b5078…, normal_pwm50_02_50pwm_300s_20260912_1010…, normal_pwm50_02, 15, 39182, 39310, 98688071040760, 98688684602909, 189.3, 189.9, True, [], 0, normal, tflite_autoencoder, 0.5444, 0.4827
/home/malik/masterarbeit-edge-ai/data/up…, dd47b8d046f067c47913fd7be5b76405f803c2ef…, /home/malik/masterarbeit-edge-ai/data/up…, b9926acecf576f31c38c758de08df007d879b7be…, /home/malik/masterarbeit-edge-ai/results…, 51292f748baab310c35a9f19c1a558cf8180ee0d…, 4e7fcf7525c74449fd548faaf61fe070851e61bf…, cec1859bfb354bafef77a619e6d2c1ffd85b5078…, normal_pwm50_02_50pwm_300s_20260912_1010…, normal_pwm50_02, 16, 39310, 39438, 98688688332983, 98689302955245, 189.9, 190.5, True, [], 0, normal, rms, 1.275, 0.7345
/home/malik/masterarbeit-edge-ai/data/up…, dd47b8d046f067c47913fd7be5b76405f803c2ef…, /home/malik/masterarbeit-edge-ai/data/up…, b9926acecf576f31c38c758de08df007d879b7be…, /home/malik/masterarbeit-edge-ai/results…, 51292f748baab310c35a9f19c1a558cf8180ee0d…, 4e7fcf7525c74449fd548faaf61fe070851e61bf…, cec1859bfb354bafef77a619e6d2c1ffd85b5078…, normal_pwm50_02_50pwm_300s_20260912_1010…, normal_pwm50_02, 16, 39310, 39438, 98688688332983, 98689302955245, 189.9, 190.5, True, [], 0, normal, isolation_forest, 0.5045, 0.4335
/home/malik/masterarbeit-edge-ai/data/up…, dd47b8d046f067c47913fd7be5b76405f803c2ef…, /home/malik/masterarbeit-edge-ai/data/up…, b9926acecf576f31c38c758de08df007d879b7be…, /home/malik/masterarbeit-edge-ai/results…, 51292f748baab310c35a9f19c1a558cf8180ee0d…, 4e7fcf7525c74449fd548faaf61fe070851e61bf…, cec1859bfb354bafef77a619e6d2c1ffd85b5078…, normal_pwm50_02_50pwm_300s_20260912_1010…, normal_pwm50_02, 16, 39310, 39438, 98688688332983, 98689302955245, 189.9, 190.5, True, [], 0, normal, tflite_autoencoder, 0.5444, 0.3828
/home/malik/masterarbeit-edge-ai/data/up…, dd47b8d046f067c47913fd7be5b76405f803c2ef…, /home/malik/masterarbeit-edge-ai/data/up…, b9926acecf576f31c38c758de08df007d879b7be…, /home/malik/masterarbeit-edge-ai/results…, 51292f748baab310c35a9f19c1a558cf8180ee0d…, 4e7fcf7525c74449fd548faaf61fe070851e61bf…, cec1859bfb354bafef77a619e6d2c1ffd85b5078…, normal_pwm50_02_50pwm_300s_20260912_1010…, normal_pwm50_02, 17, 39438, 39566, 98689306593171, 98689919947878, 190.5, 191.1, True, [], 0, normal, rms, 1.275, 0.7698
/home/malik/masterarbeit-edge-ai/data/up…, dd47b8d046f067c47913fd7be5b76405f803c2ef…, /home/malik/masterarbeit-edge-ai/data/up…, b9926acecf576f31c38c758de08df007d879b7be…, /home/malik/masterarbeit-edge-ai/results…, 51292f748baab310c35a9f19c1a558cf8180ee0d…, 4e7fcf7525c74449fd548faaf61fe070851e61bf…, cec1859bfb354bafef77a619e6d2c1ffd85b5078…, normal_pwm50_02_50pwm_300s_20260912_1010…, normal_pwm50_02, 17, 39438, 39566, 98689306593171, 98689919947878, 190.5, 191.1, True, [], 0, normal, isolation_forest, 0.5045, 0.4404
/home/malik/masterarbeit-edge-ai/data/up…, dd47b8d046f067c47913fd7be5b76405f803c2ef…, /home/malik/masterarbeit-edge-ai/data/up…, b9926acecf576f31c38c758de08df007d879b7be…, /home/malik/masterarbeit-edge-ai/results…, 51292f748baab310c35a9f19c1a558cf8180ee0d…, 4e7fcf7525c74449fd548faaf61fe070851e61bf…, cec1859bfb354bafef77a619e6d2c1ffd85b5078…, normal_pwm50_02_50pwm_300s_20260912_1010…, normal_pwm50_02, 17, 39438, 39566, 98689306593171, 98689919947878, 190.5, 191.1, True, [], 0, normal, tflite_autoencoder, 0.5444, 0.4902
/home/malik/masterarbeit-edge-ai/data/up…, dd47b8d046f067c47913fd7be5b76405f803c2ef…, /home/malik/masterarbeit-edge-ai/data/up…, b9926acecf576f31c38c758de08df007d879b7be…, /home/malik/masterarbeit-edge-ai/results…, 51292f748baab310c35a9f19c1a558cf8180ee0d…, 4e7fcf7525c74449fd548faaf61fe070851e61bf…, cec1859bfb354bafef77a619e6d2c1ffd85b5078…, normal_pwm50_02_50pwm_300s_20260912_1010…, normal_pwm50_02, 18, 39566, 39694, 98689925482397, 98690538096122, 191.1, 191.7, True, [], 0, normal, rms, 1.275, 0.6798
/home/malik/masterarbeit-edge-ai/data/up…, dd47b8d046f067c47913fd7be5b76405f803c2ef…, /home/malik/masterarbeit-edge-ai/data/up…, b9926acecf576f31c38c758de08df007d879b7be…, /home/malik/masterarbeit-edge-ai/results…, 51292f748baab310c35a9f19c1a558cf8180ee0d…, 4e7fcf7525c74449fd548faaf61fe070851e61bf…, cec1859bfb354bafef77a619e6d2c1ffd85b5078…, normal_pwm50_02_50pwm_300s_20260912_1010…, normal_pwm50_02, 18, 39566, 39694, 98689925482397, 98690538096122, 191.1, 191.7, True, [], 0, normal, isolation_forest, 0.5045, 0.423
/home/malik/masterarbeit-edge-ai/data/up…, dd47b8d046f067c47913fd7be5b76405f803c2ef…, /home/malik/masterarbeit-edge-ai/data/up…, b9926acecf576f31c38c758de08df007d879b7be…, /home/malik/masterarbeit-edge-ai/results…, 51292f748baab310c35a9f19c1a558cf8180ee0d…, 4e7fcf7525c74449fd548faaf61fe070851e61bf…, cec1859bfb354bafef77a619e6d2c1ffd85b5078…, normal_pwm50_02_50pwm_300s_20260912_1010…, normal_pwm50_02, 18, 39566, 39694, 98689925482397, 98690538096122, 191.1, 191.7, True, [], 0, normal, tflite_autoencoder, 0.5444, 0.325
/home/malik/masterarbeit-edge-ai/data/up…, dd47b8d046f067c47913fd7be5b76405f803c2ef…, /home/malik/masterarbeit-edge-ai/data/up…, b9926acecf576f31c38c758de08df007d879b7be…, /home/malik/masterarbeit-edge-ai/results…, 51292f748baab310c35a9f19c1a558cf8180ee0d…, 4e7fcf7525c74449fd548faaf61fe070851e61bf…, cec1859bfb354bafef77a619e6d2c1ffd85b5078…, normal_pwm50_02_50pwm_300s_20260912_1010…, normal_pwm50_02, 19, 39694, 39822, 98690543620790, 98691156986294, 191.7, 192.4, True, [], 0, normal, rms, 1.275, 0.7251
/home/malik/masterarbeit-edge-ai/data/up…, dd47b8d046f067c47913fd7be5b76405f803c2ef…, /home/malik/masterarbeit-edge-ai/data/up…, b9926acecf576f31c38c758de08df007d879b7be…, /home/malik/masterarbeit-edge-ai/results…, 51292f748baab310c35a9f19c1a558cf8180ee0d…, 4e7fcf7525c74449fd548faaf61fe070851e61bf…, cec1859bfb354bafef77a619e6d2c1ffd85b5078…, normal_pwm50_02_50pwm_300s_20260912_1010…, normal_pwm50_02, 19, 39694, 39822, 98690543620790, 98691156986294, 191.7, 192.4, True, [], 0, normal, isolation_forest, 0.5045, 0.4282
/home/malik/masterarbeit-edge-ai/data/up…, dd47b8d046f067c47913fd7be5b76405f803c2ef…, /home/malik/masterarbeit-edge-ai/data/up…, b9926acecf576f31c38c758de08df007d879b7be…, /home/malik/masterarbeit-edge-ai/results…, 51292f748baab310c35a9f19c1a558cf8180ee0d…, 4e7fcf7525c74449fd548faaf61fe070851e61bf…, cec1859bfb354bafef77a619e6d2c1ffd85b5078…, normal_pwm50_02_50pwm_300s_20260912_1010…, normal_pwm50_02, 19, 39694, 39822, 98690543620790, 98691156986294, 191.7, 192.4, True, [], 0, normal, tflite_autoencoder, 0.5444, 0.4113
... 522 more rows
